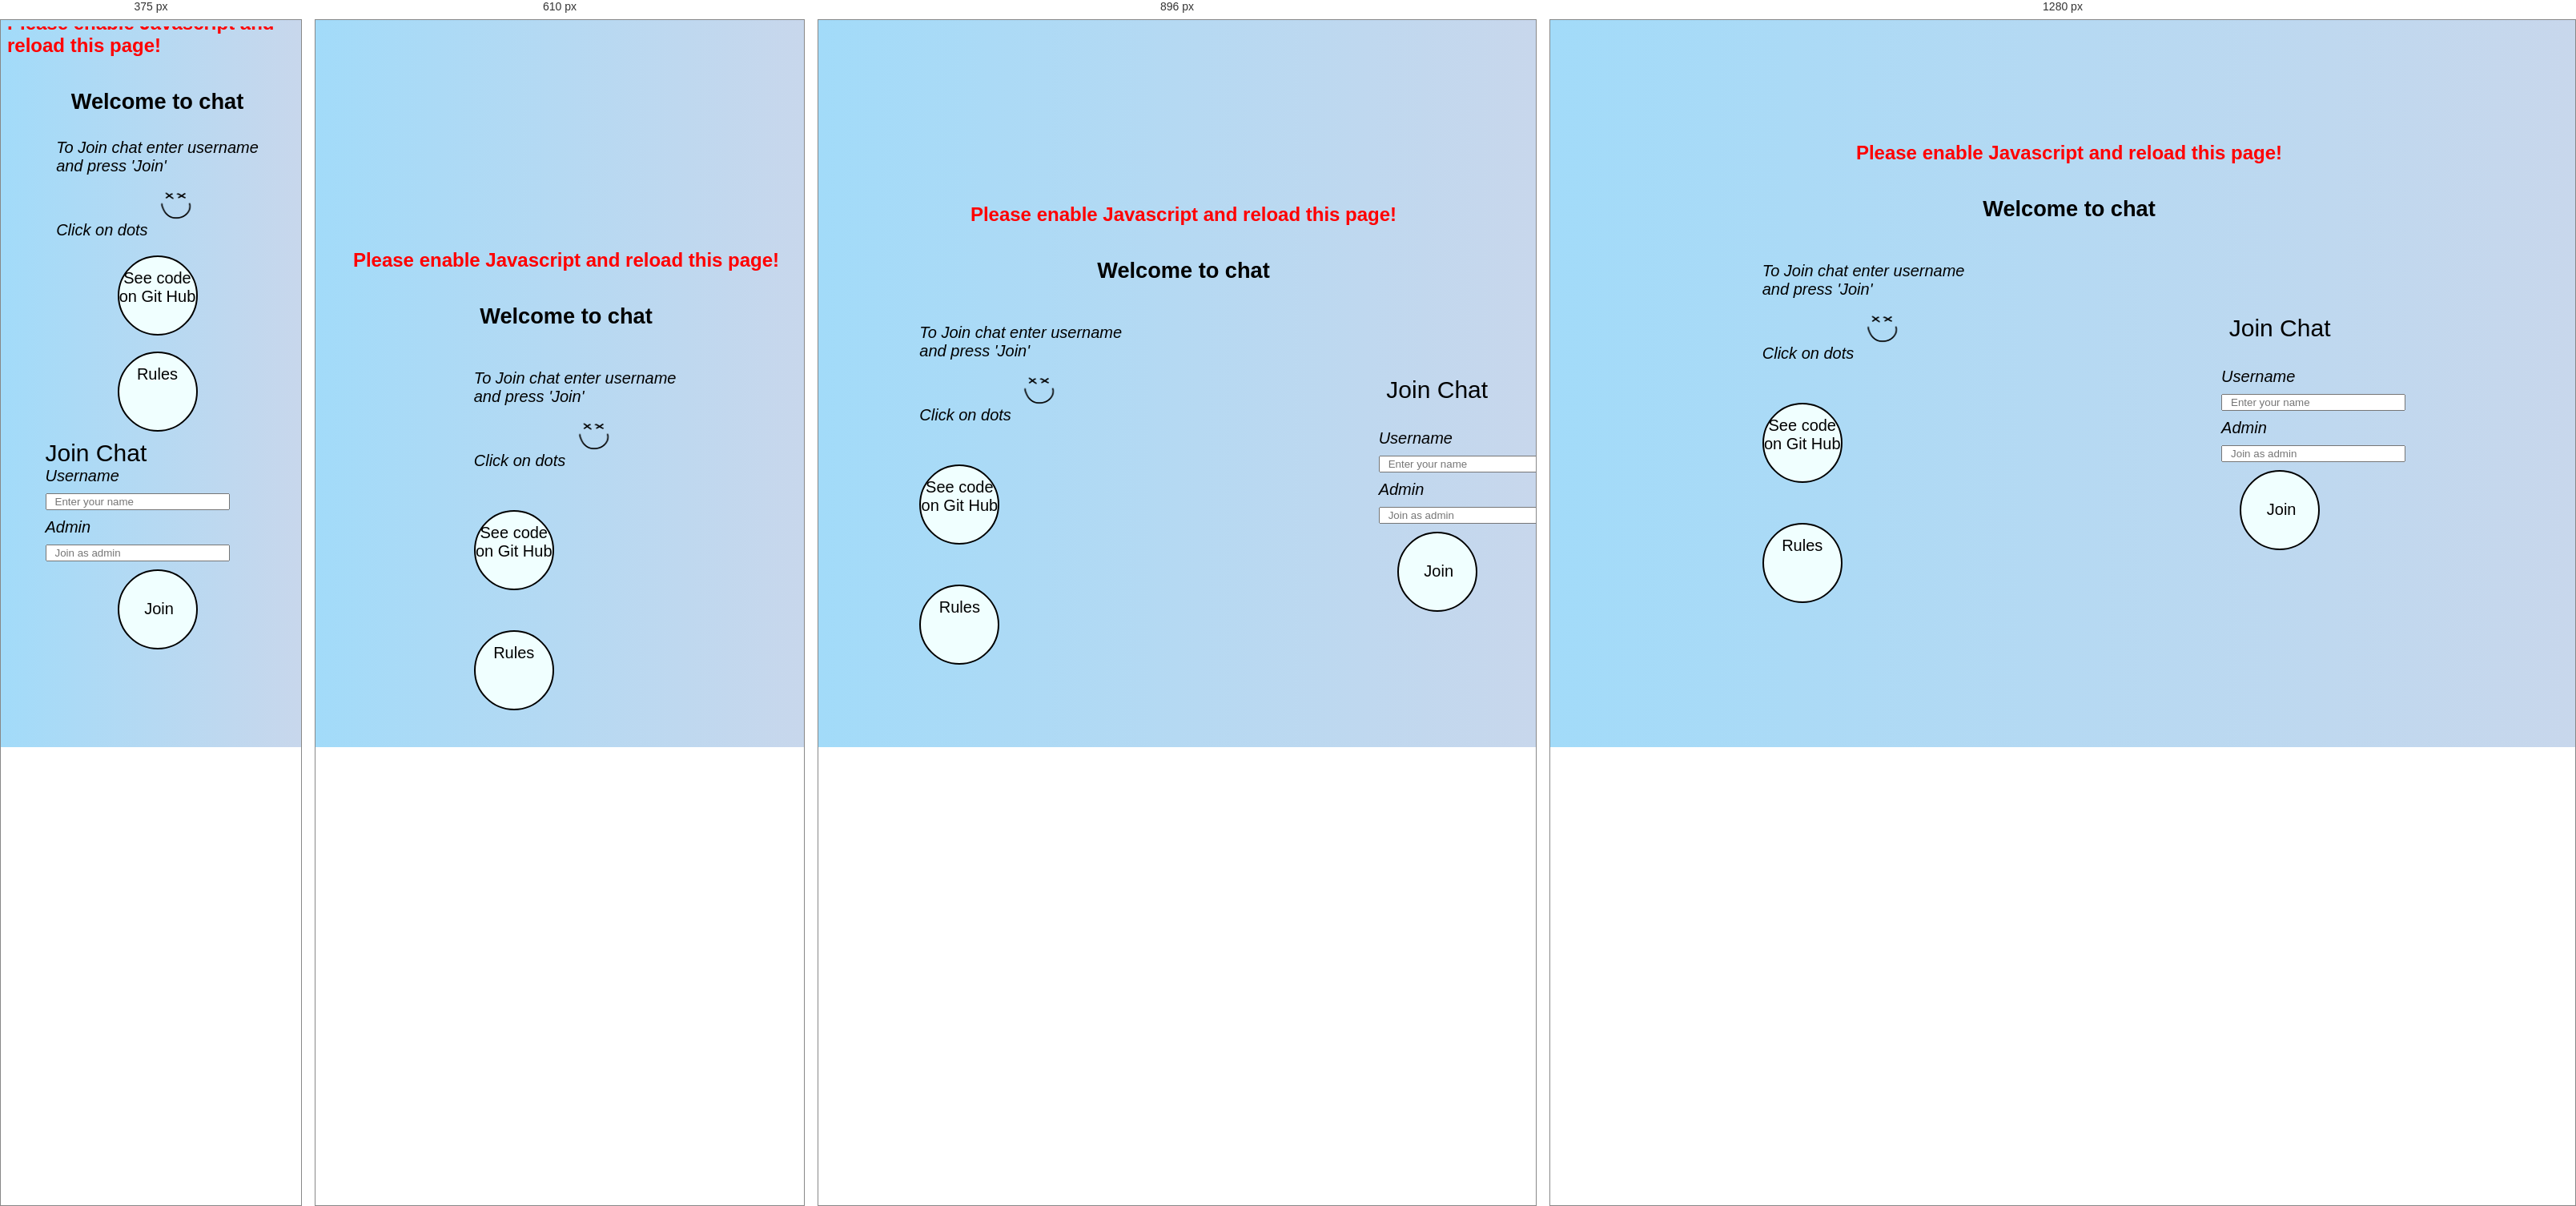
Rendered at 375 px, 610 px, 896 px and 1280 px, left to right.

<!-- file: index.html -->
<!DOCTYPE html>
<html>
<head>
    <meta charset="utf-8" />
    <meta name="viewport" content="width=device-width, initial-scale=1">
    <title>Hello WebSocket</title>
    <link href="css/main.css" rel="stylesheet"/>
    <script src="/webjars/jquery/jquery.min.js"></script>
    <script src="js/anime.min.js"></script>
    <script src="js/animation.js"></script>
    <script src="js/login.js"></script>
</head>
<body>
<noscript><h2 style="color: #ff0000">Please enable
    Javascript and reload this page!</h2></noscript>
<h1 class="main-title">Welcome to chat</h1>
<div class="animation-wrapper">
    <div class="stagger-visualizer">

        <div id="main-content" class="container">
            <div class="welcome-section">

                <div class="welcome-source">
                    <div class="welcome-form">
                        To Join chat enter username<br> and press 'Join'<br>Click on dots <img src="img/smiley.png">
                    </div>
                    <div class="welcome-code-title"><a href="https://github.com/AnnaLikhachova/WebSoket-Spring-Boot-AnimeJS">See code on Git Hub</a></div>
                    <div class="welcome-code-rules" id="welcome-code-rules">
                        <div id="welcome-rules-title">Rules</div>
                        <div class="welcome-code-rules-description" id="welcome-code-rules-description"></div>
                    </div>
                </div>
                <div class="welcome-login-form">
                    <div class="welcome-login-title"> Join Chat</div>
                    <div class="welcome-form">
                        <form method="post" class="form-main" action="/login">
                            <div class="form-group-welcome">
                                <div class="form-welcome">
                                    <label class="login-field-icon fui-user" for="login-name"> Username</label>
                                    <input type="text" class="form-control login-field welcome-field"
                                           placeholder="Enter your name" id="username" name="username"/>
                                    <div id="error-dialog-error-label" class="alert alert-danger  error-info" style="display:none">Error</div>
                                </div>
                            </div>
                            <div class="admin-panel">
                                <label class="login-field-icon fui-lock" for="login-pass"> Admin </label>
                                <input type="password" class="admin-field" name="password"
                                       placeholder="Join as admin"/>
                            </div>
                            <div class="input-form-welcome"><input class="btn btn-primary btn-lg btn-block"
                                                                   type="submit" onclick="validateUser(event)"
                                                                   value="Join"/></div>
                        </form>
                    </div>
                </div>
            </div>
        </div>
        <div class="dots-wrapper"></div>
    </div>
</div>
</body>
</html>


/* @media block from css/main.css */
@media (min-width: 740px) {
    .stagger-visualizer .dot {
        background-color: transparent;
        background-image: linear-gradient(180deg, #eceff5 8%, #adb9c3 100%);
    }
}

/* @media block from css/main.css */
@media screen and (max-width: 480px) {

    .chat-messages-list .row {
        width: 90%;
        height: 50%;
        justify-content: unset;
    }

    .chat-messages-list {
        height: 100%;
        width: 100%;
        flex-wrap: wrap;
        padding: 0;
    }

    .chat-messages {
        height: 40%;
    }

    .chat-screen {
        justify-content: unset;
    }

    .main-container {
        width: 90%;
    }

    .stagger-visualizer {
        position: unset;
        width: unset;
        height: unset;
    }

    .welcome-section {
        flex-direction: column;
    }

    .welcome-source {
        align-items: center;
    }

    #welcome-code-rules, .welcome-code-title {
        margin-top: 20px;
    }

    .animation-wrapper {
        height: 95%;
    }

    .animation-wrapper h1{
        z-index: 101;
    }

    .stagger-visualizer .dot {
        background-color: transparent;
        background-image: linear-gradient(180deg, #eceff5 8%, #adb9c3 100%);
    }

    .welcome-code-section {
        display: flex;
        flex-direction: row-reverse;
        width: 100%;
        justify-content: space-between;
    }

    .welcome-login-form {
        margin: 0;
    }

    .welcome-section {
        padding: 10px;
    }

    .welcome-login-title {
        margin-top: 10px;
    }

    .welcome-login-title {
        text-align: left;
    }

    .form-group-welcome {
        align-self: start;
    }

    .admin-panel {
        align-self: start;
    }

    .welcome-login-title {
        z-index: 100;
    }

    .chat-container {
        flex-wrap: wrap;
        height: unset;
    }

    .chat-participants,
    .chat-screen,
    .chat-messages-list .row {
        width: 100%;
    }

    .chat-participants {
        padding: 0;
    }

    .chat-messages-list .row {
        height:  100%;
        border-radius: 10px;
    }

    .chat-messages-list {
        height: 300px;
    }

    .chat-messages {
        height: unset;
    }

    .chat-header {
        height: 75px;
    }

    .form-group .btn {
        margin: 5px;
    }

    .form-group {
        margin: 5px;
    }

    .chat-participants-list h3 {
        margin: 0;
    }

    #participants {
        position: absolute;
        background: white;
        height: 50%;
        width: 80%;
    }

    #participants-menu {
        margin: 0;
    }

    .participant-scroll, .message-scroll {
        overflow-x:auto;
    }
}

/* @media block from css/main.css */
@media screen and (min-width: 768px) and (max-width: 1025px) {
    .stagger-visualizer .dots-wrapper {
        margin-left: -100px;
    }

    .container {
        margin-left: -100px;
    }
    .welcome-source {
        z-index: 110;
    }
    .chat-screen {
        width: 100%;
    }

    .chat-container {
        flex-wrap: wrap;
        height: unset;
    }

    .chat-messages-list .row {
        height:  100%;
        border-radius: 10px;
    }


    .chat-messages-list {
        height: 500px;
        padding: 0;
    }
}